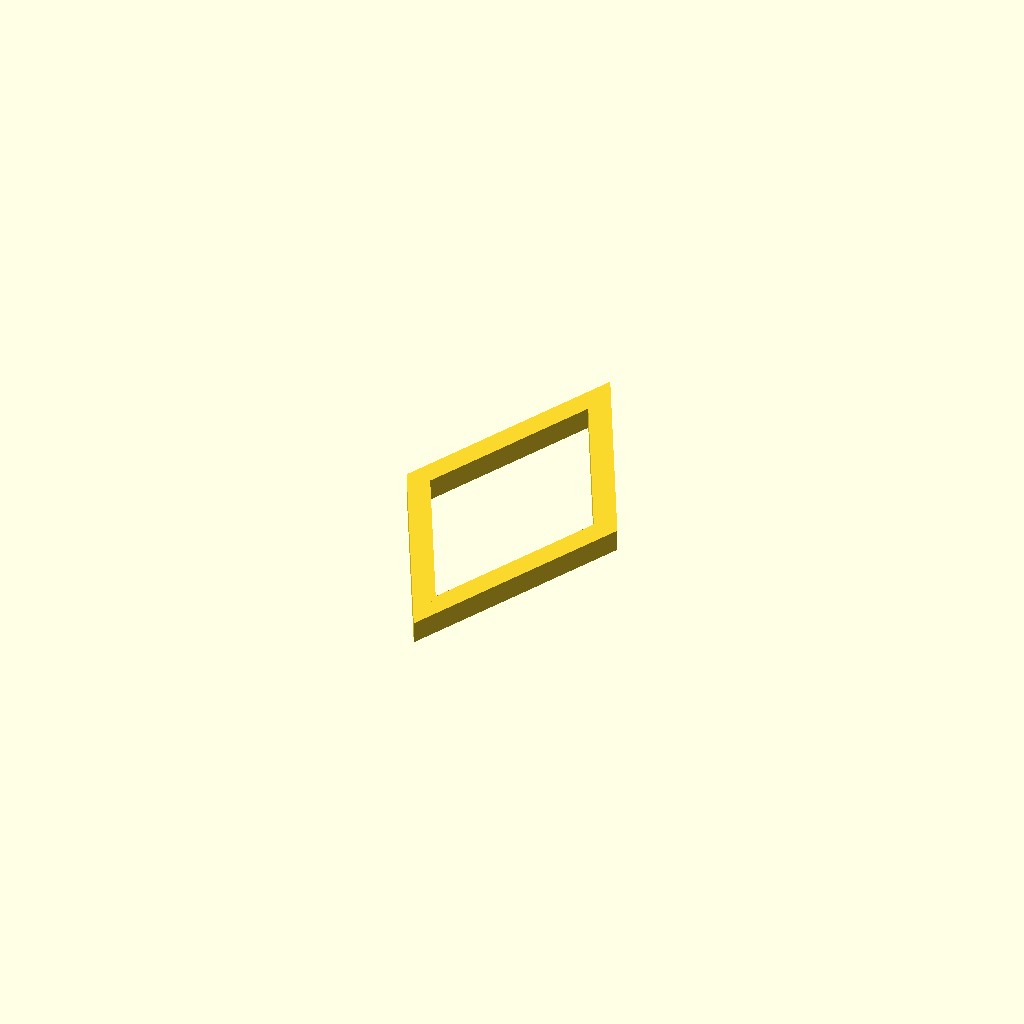
Cell 1: the model at its default parameters.
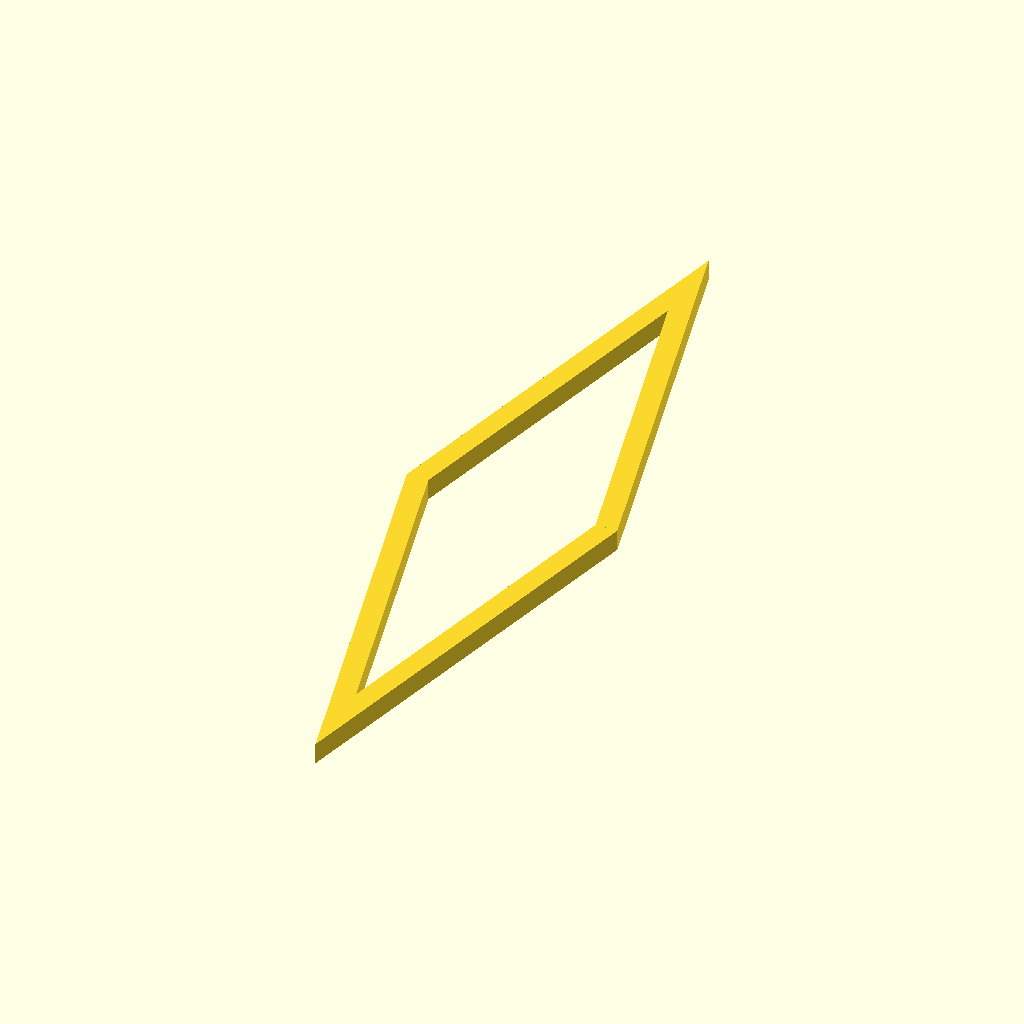
Cell 2: the same model with l = 40.
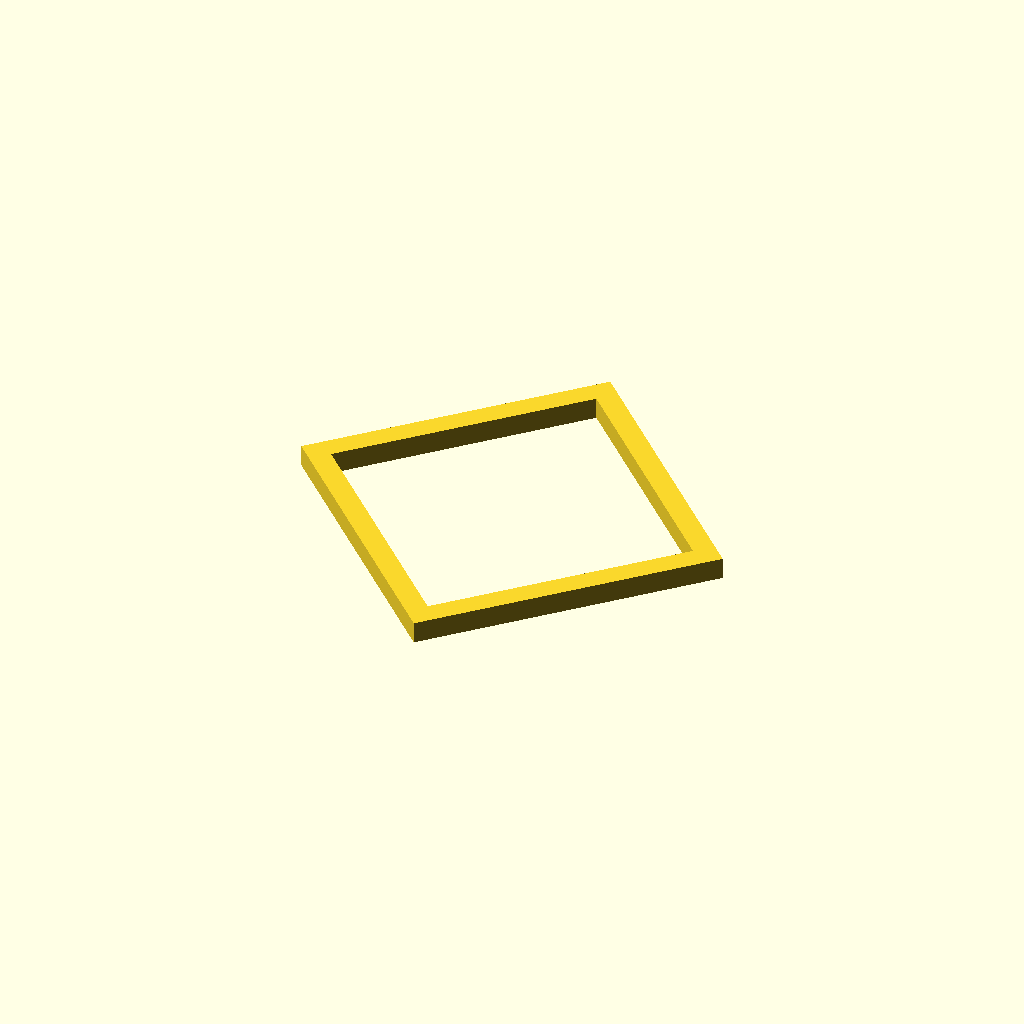
Cell 3: the same model with w = 20.
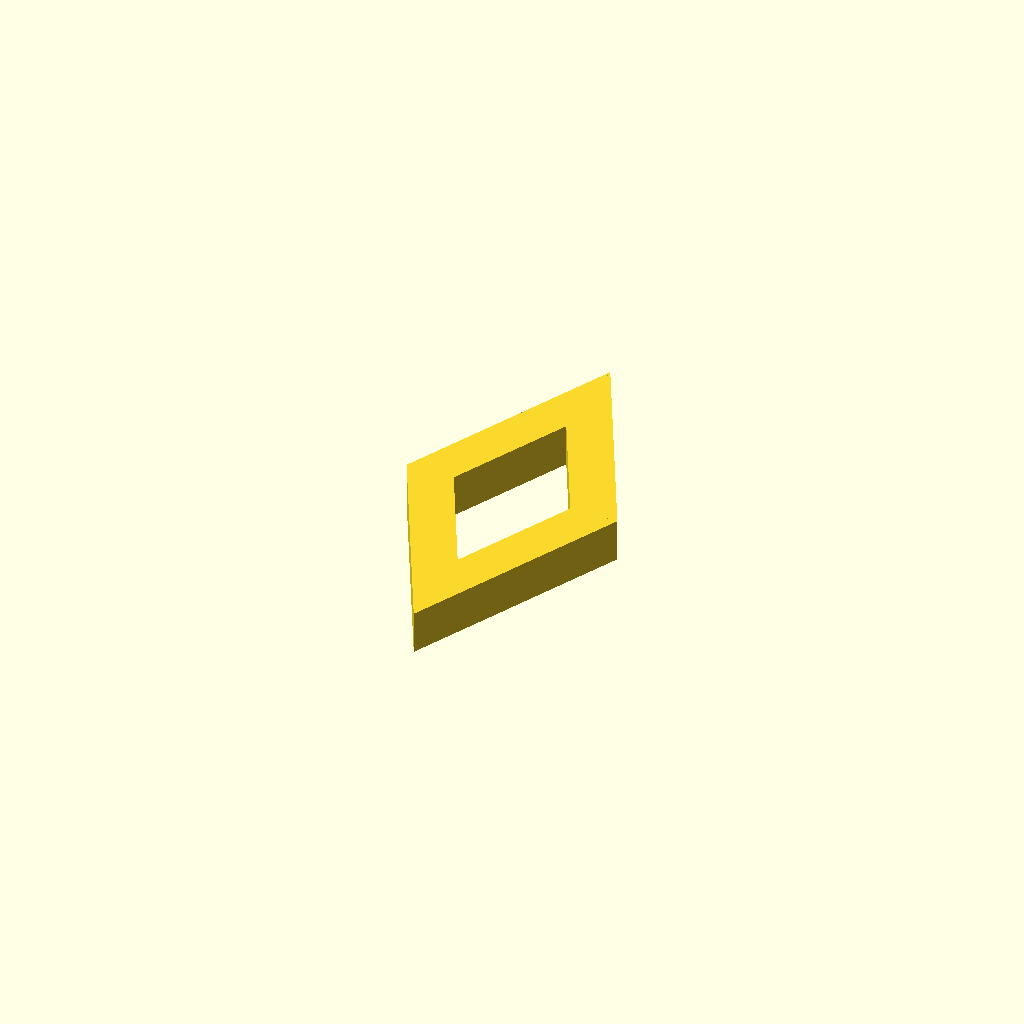
Cell 4: the same model with d = 2.
All cells are drawn from one camera (rotation 55°, 0°, 25°, orthographic, colour scheme Cornfield), so only the parameter changes between them.
Source of the model, 230614-openSCAD-stuff/kids-practise/diamond/diamond.scad:
l = 20;
w = 10;
d = 1;
a = atan(w/l);
dy = d / sin(a);
dx = d / cos(a);

P = [[0, l/2], [w/2, 0], [w/2-dx, 0], [0, l/2-dy]];

module onepiece() 
{
    linear_extrude(height = d, center = true, convexity = 10)
    polygon(P, convexity = 3);
}

onepiece();
mirror([0,1,0]) onepiece();
mirror([1,0,0]) onepiece();
mirror([0,1,0]) mirror([1,0,0]) onepiece();
Parameter table extracted from the source (name, type, default, range or options):
l: number, default 20
w: number, default 10
d: number, default 1
